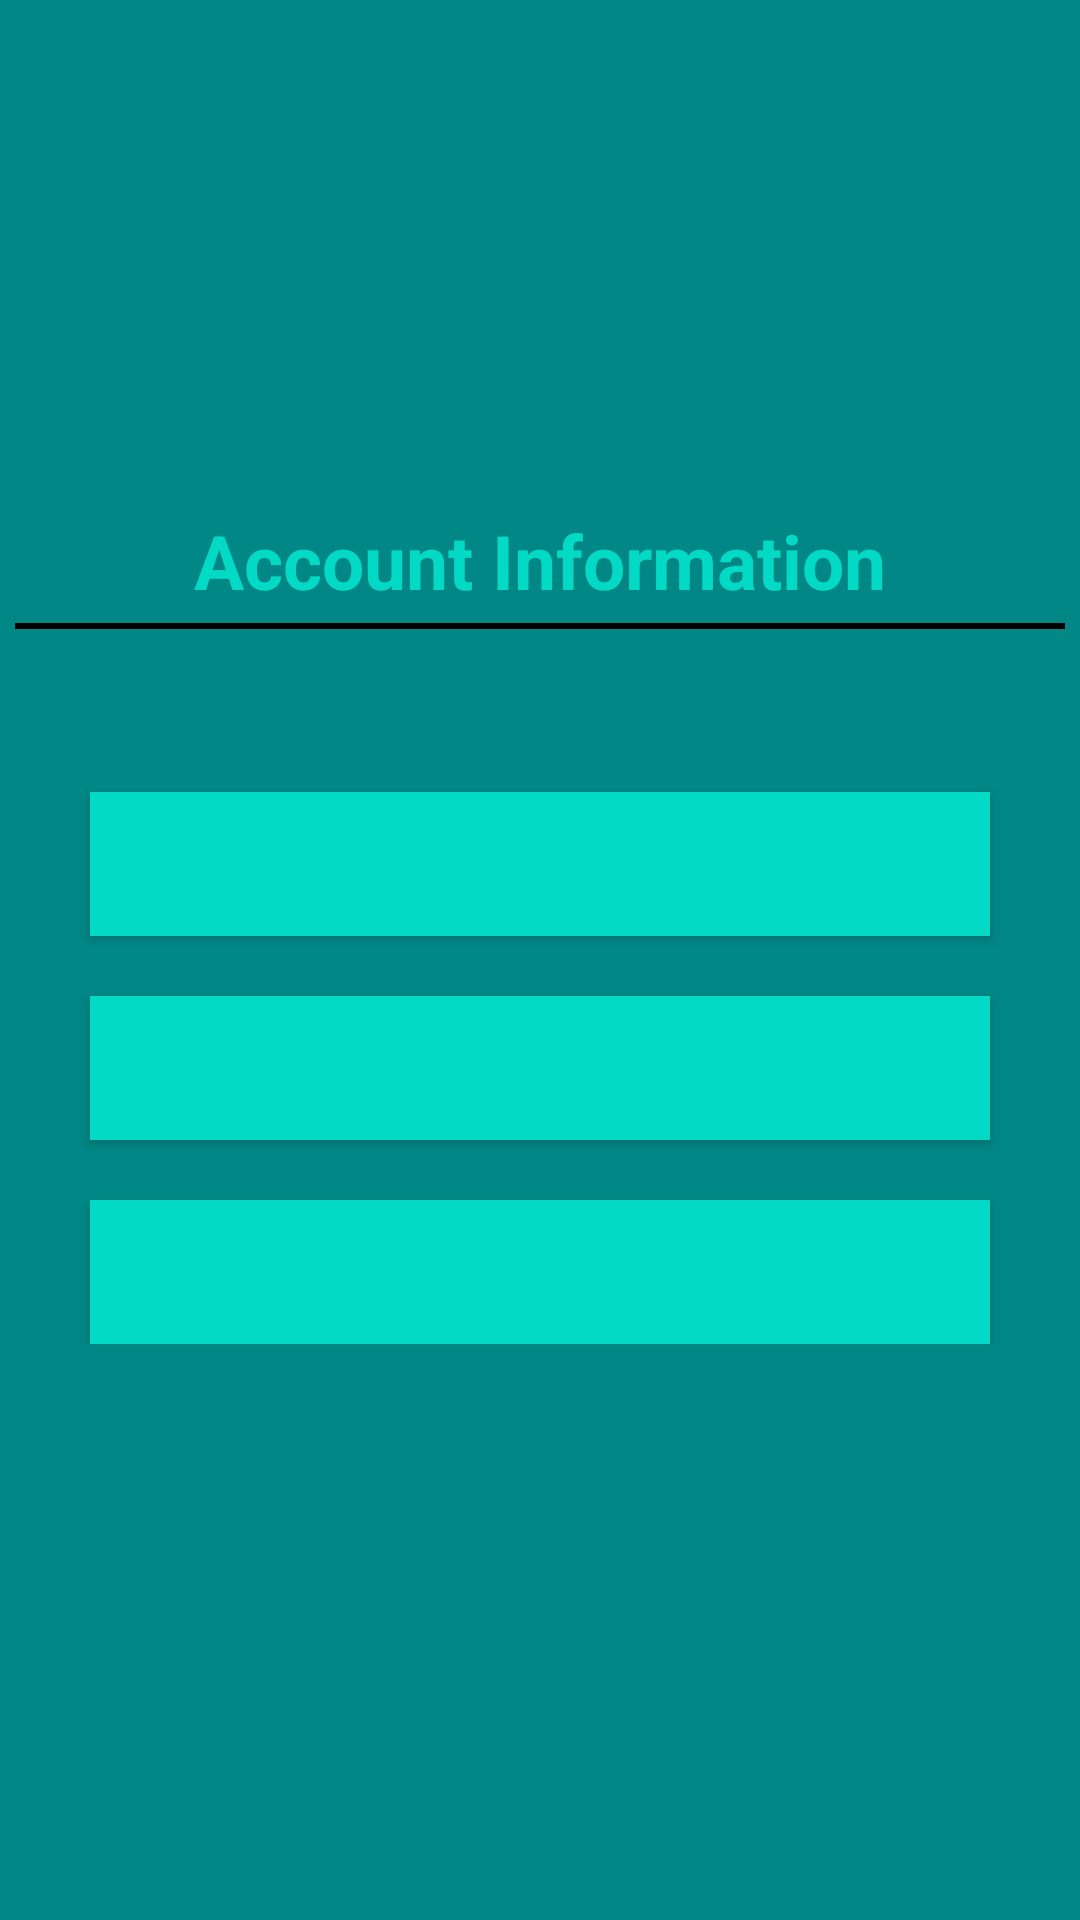

Reconstruct the res/layout file that produces this screen, plus the resources it refers to.
<!-- AndroidManifest.xml: application theme Theme.ExpenseTracker -->
<!-- res/layout/activity_acount.xml -->
<?xml version="1.0" encoding="utf-8"?>
<LinearLayout xmlns:android="http://schemas.android.com/apk/res/android"
    xmlns:app="http://schemas.android.com/apk/res-auto"
    xmlns:tools="http://schemas.android.com/tools"
    android:layout_width="match_parent"
    android:layout_height="match_parent"
    android:background="@color/teal_700"
    android:orientation="vertical"
    tools:context=".AcountActivity">

    <LinearLayout
        android:layout_width="match_parent"
        android:layout_height="wrap_content"
        android:orientation="vertical">

        <ImageView
            android:id="@+id/logo"
            android:layout_width="150dp"
            android:layout_height="150dp"
            android:layout_gravity="center"
            android:layout_marginTop="10dp"
            android:src="@drawable/applogoo" />

        <TextView
            android:layout_width="match_parent"
            android:layout_height="wrap_content"
            android:layout_marginTop="10dp"
            android:gravity="center"
            android:text="Account Information"
            android:textColor="@color/teal_200"
            android:textSize="25sp"
            android:textStyle="bold" />

        <View
            android:layout_width="match_parent"
            android:layout_height="2dp"
            android:layout_marginStart="5dp"
            android:layout_marginTop="4dp"
            android:layout_marginEnd="5dp"
            android:background="#000" />


        <TextView
            android:id="@+id/userEmail"
            android:layout_width="match_parent"
            android:layout_height="wrap_content"
            android:layout_marginTop="10dp"
            android:gravity="center"
            android:text=" "
            android:textColor="@color/black"
            android:textSize="18sp"
            android:textStyle="bold" />


        <Button
            android:id="@+id/logoutBtn"
            android:layout_width="match_parent"
            android:layout_height="wrap_content"
            android:layout_marginLeft="30dp"
            android:layout_marginTop="20dp"
            android:layout_marginRight="30dp"
            android:background="@color/teal_200"
            android:text="LOG OUT"
            android:textColor="@color/teal_200"
            android:textSize="20sp"
            android:textStyle="bold" />
        <Button
            android:id="@+id/changePasswordBtn"
            android:layout_width="match_parent"
            android:layout_height="wrap_content"
            android:layout_marginLeft="30dp"
            android:layout_marginTop="20dp"
            android:layout_marginRight="30dp"
            android:background="@color/teal_200"
            android:text="Change Password"
            android:textColor="@color/teal_200"
            android:textSize="20sp"
            android:textStyle="bold" />
        <Button
            android:id="@+id/deleteAccountBtn"
            android:layout_width="match_parent"
            android:layout_height="wrap_content"
            android:layout_marginLeft="30dp"
            android:layout_marginTop="20dp"
            android:layout_marginRight="30dp"
            android:background="@color/teal_200"
            android:text="Delete Account"
            android:textColor="@color/teal_200"
            android:textSize="20sp"
            android:textStyle="bold" />




    </LinearLayout>


</LinearLayout>
<!-- resources referenced by this layout -->
<resources>
  <style name="Theme.ExpenseTracker" parent="Theme.MaterialComponents.DayNight.DarkActionBar">
          
          <item name="colorPrimary">@color/teal_700</item>
          <item name="colorPrimaryVariant">@color/purple_700</item>
          <item name="colorOnPrimary">@color/white</item>
          
          <item name="colorSecondary">@color/teal_200</item>
          <item name="colorSecondaryVariant">@color/teal_700</item>
          <item name="colorOnSecondary">@color/black</item>
          
          <item name="android:statusBarColor" tools:targetApi="l">?attr/colorPrimaryVariant</item>
          
      </style>
  <!-- not gathered from this repository: default colours our renderer supplied (Android Studio template values) -->
  <color name="purple_700">#FF3700B3</color>
  <color name="teal_200">#FF03DAC5</color>
  <color name="teal_700">#FF018786</color>
  <color name="black">#FF000000</color>
  <color name="white">#FFFFFFFF</color>
</resources>
